Labelled photos from "Dataset", an image-classification folder in cel-esx/EGL314_TeamB. The possible labels are: background, bird, moose, palm, spider, swan, wolf.

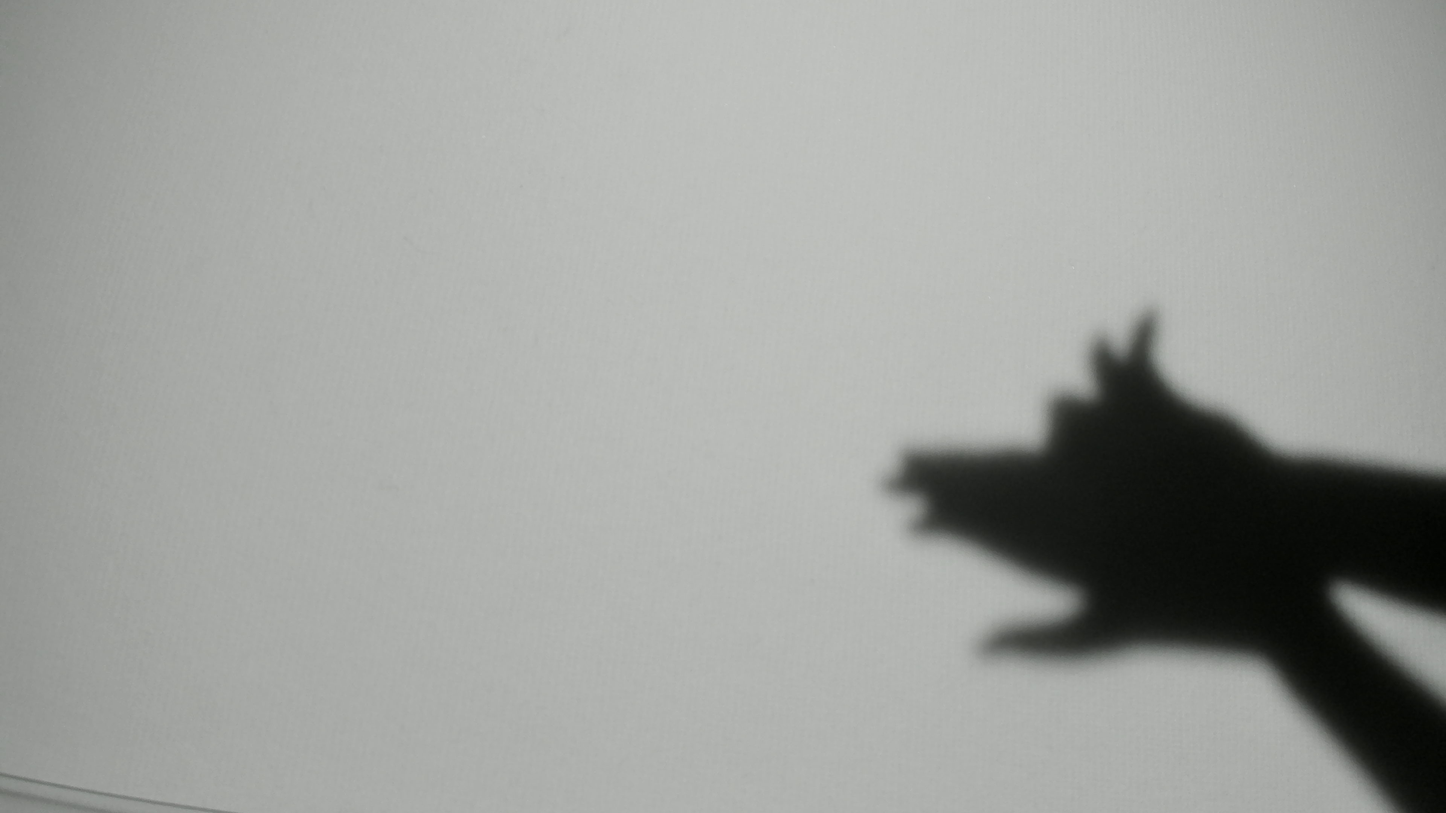
Label: wolf

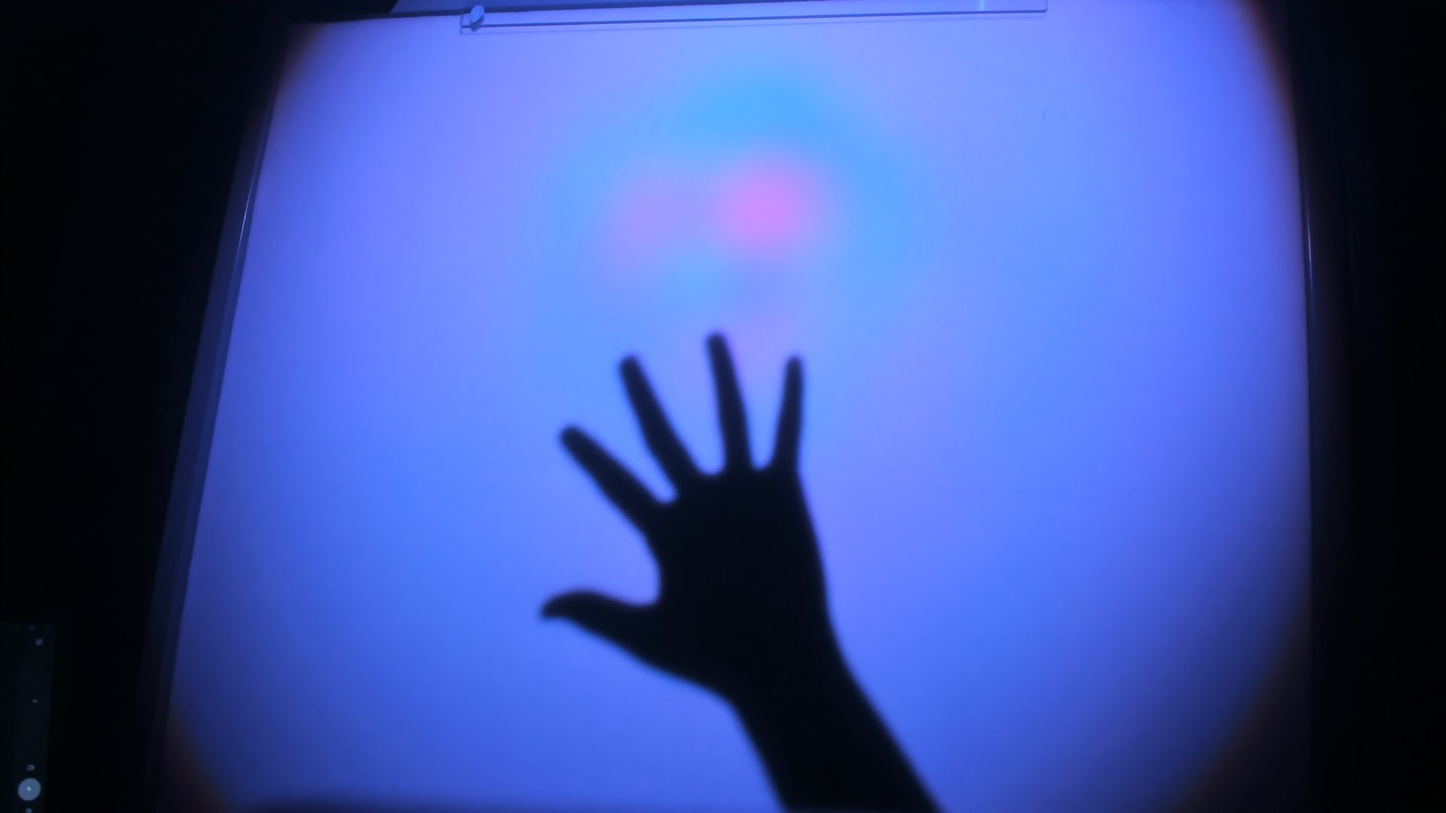
Label: palm

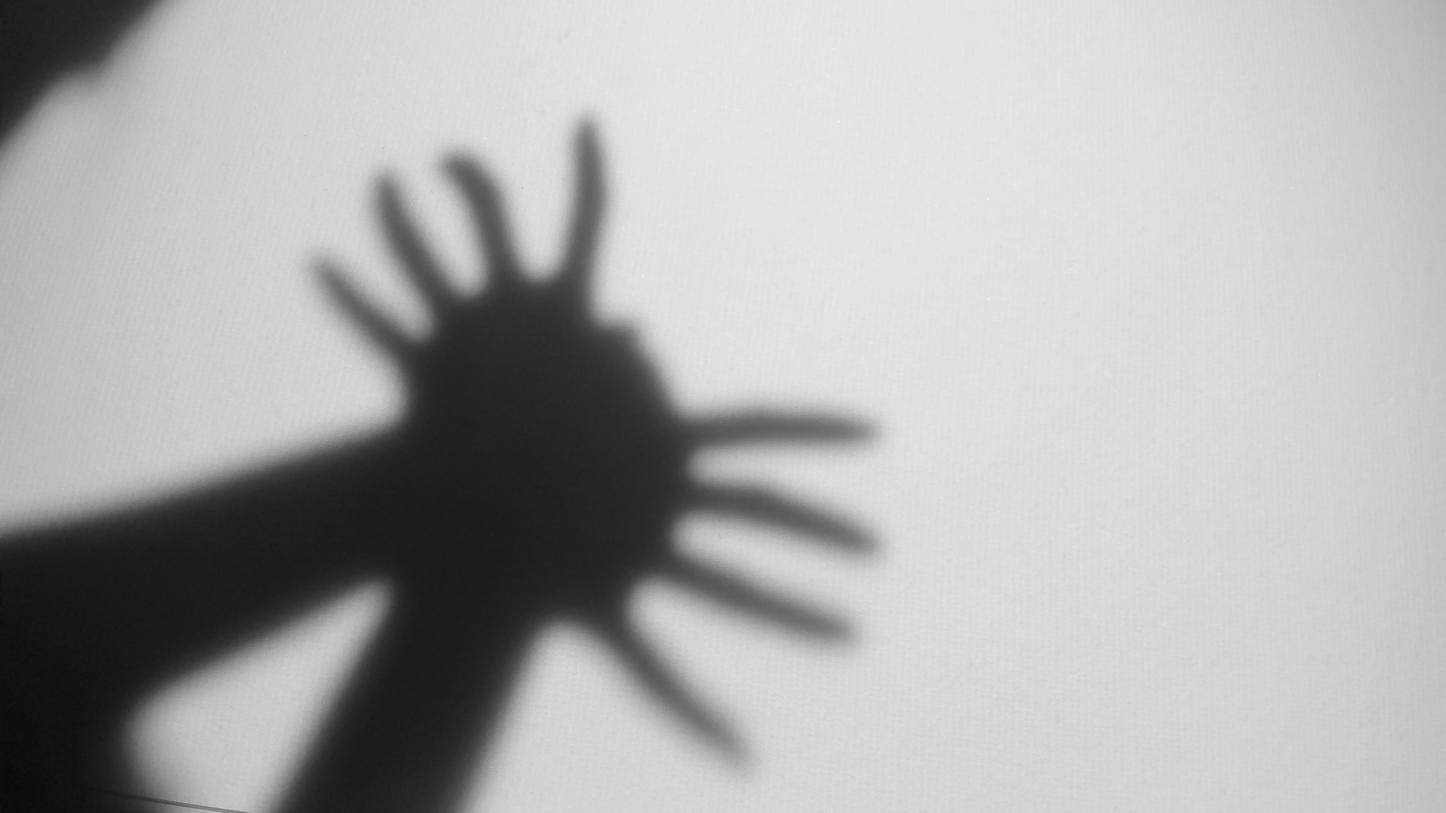
Label: spider

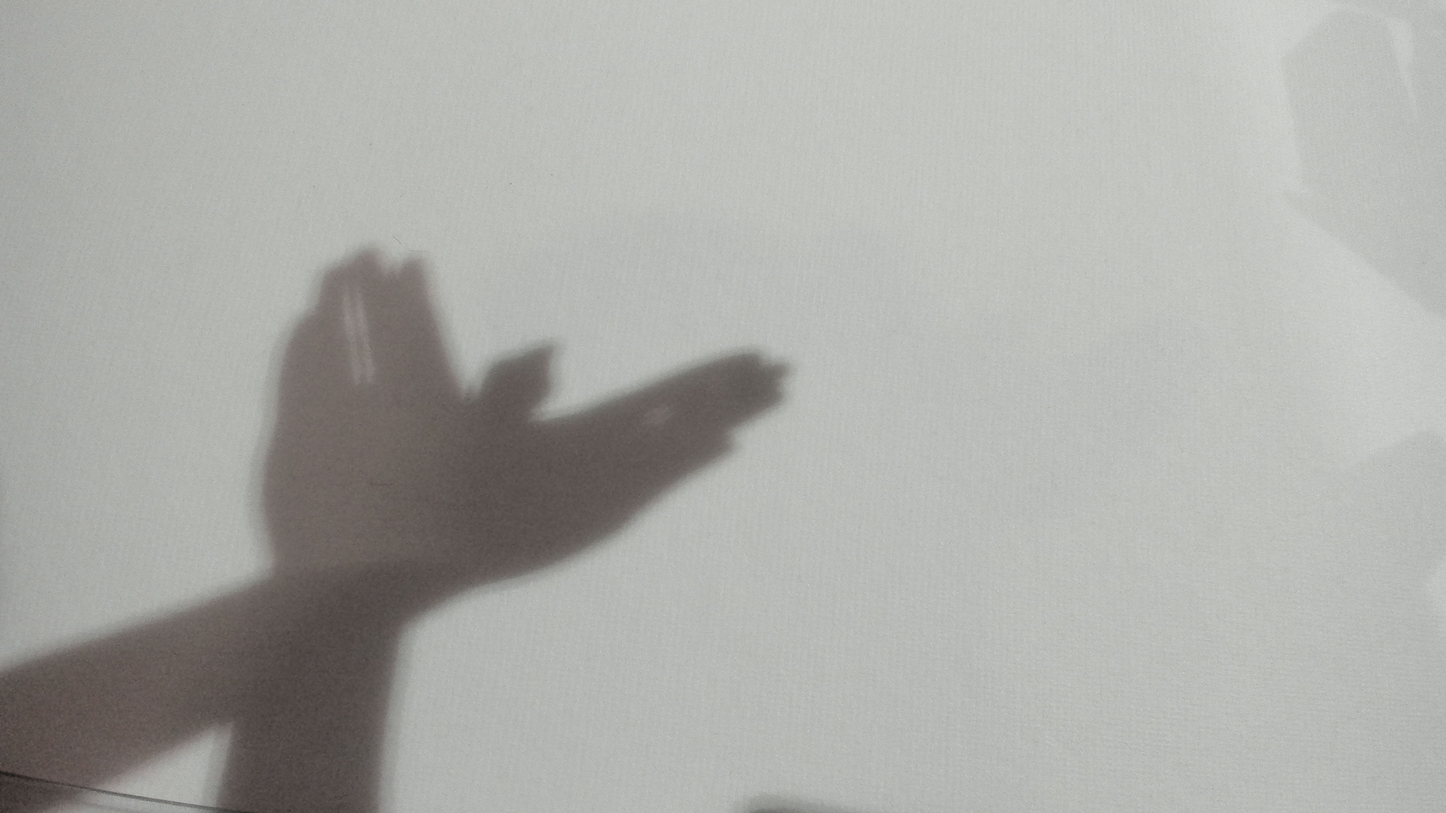
Label: bird

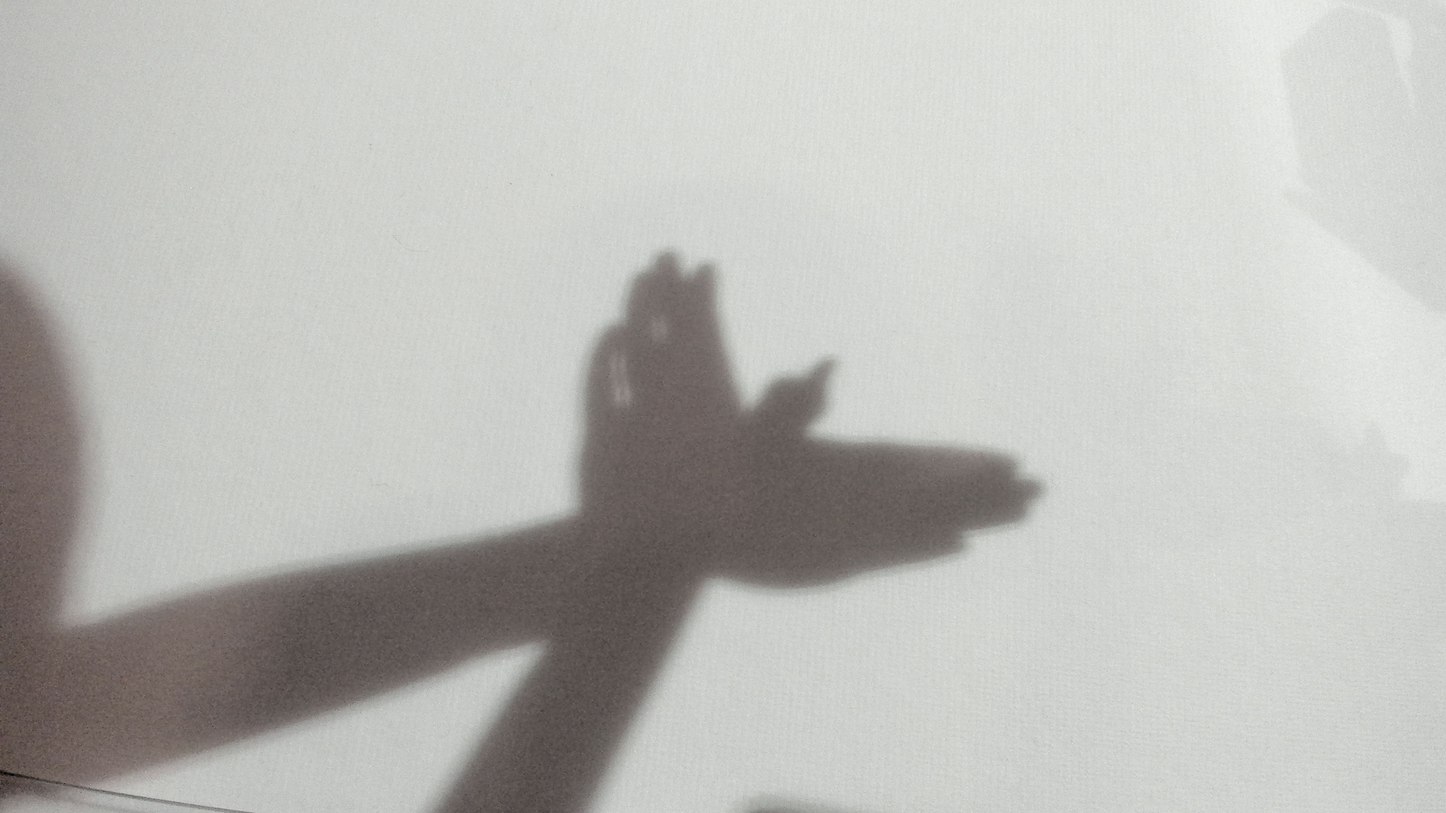
Label: bird

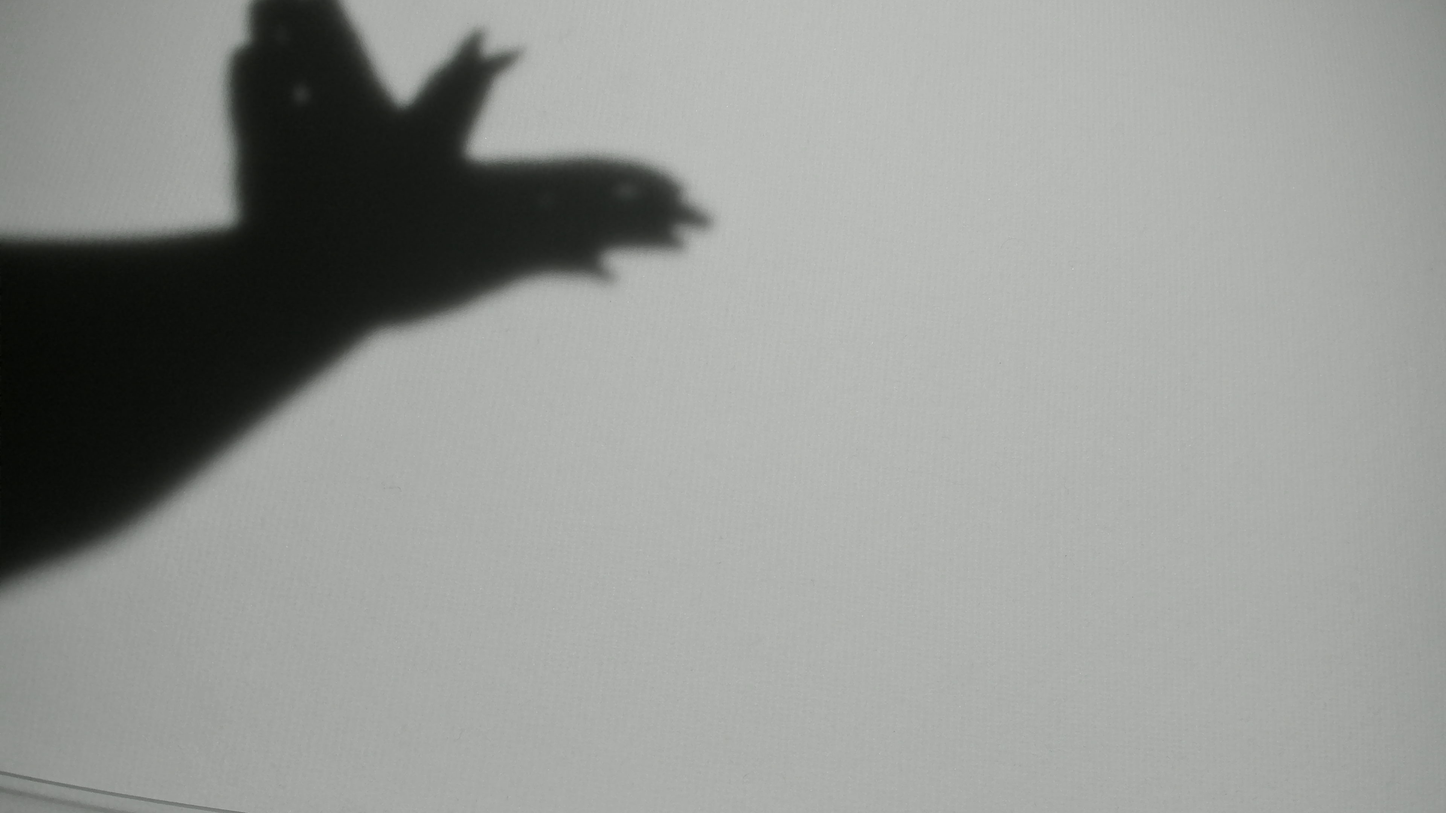
Label: bird
